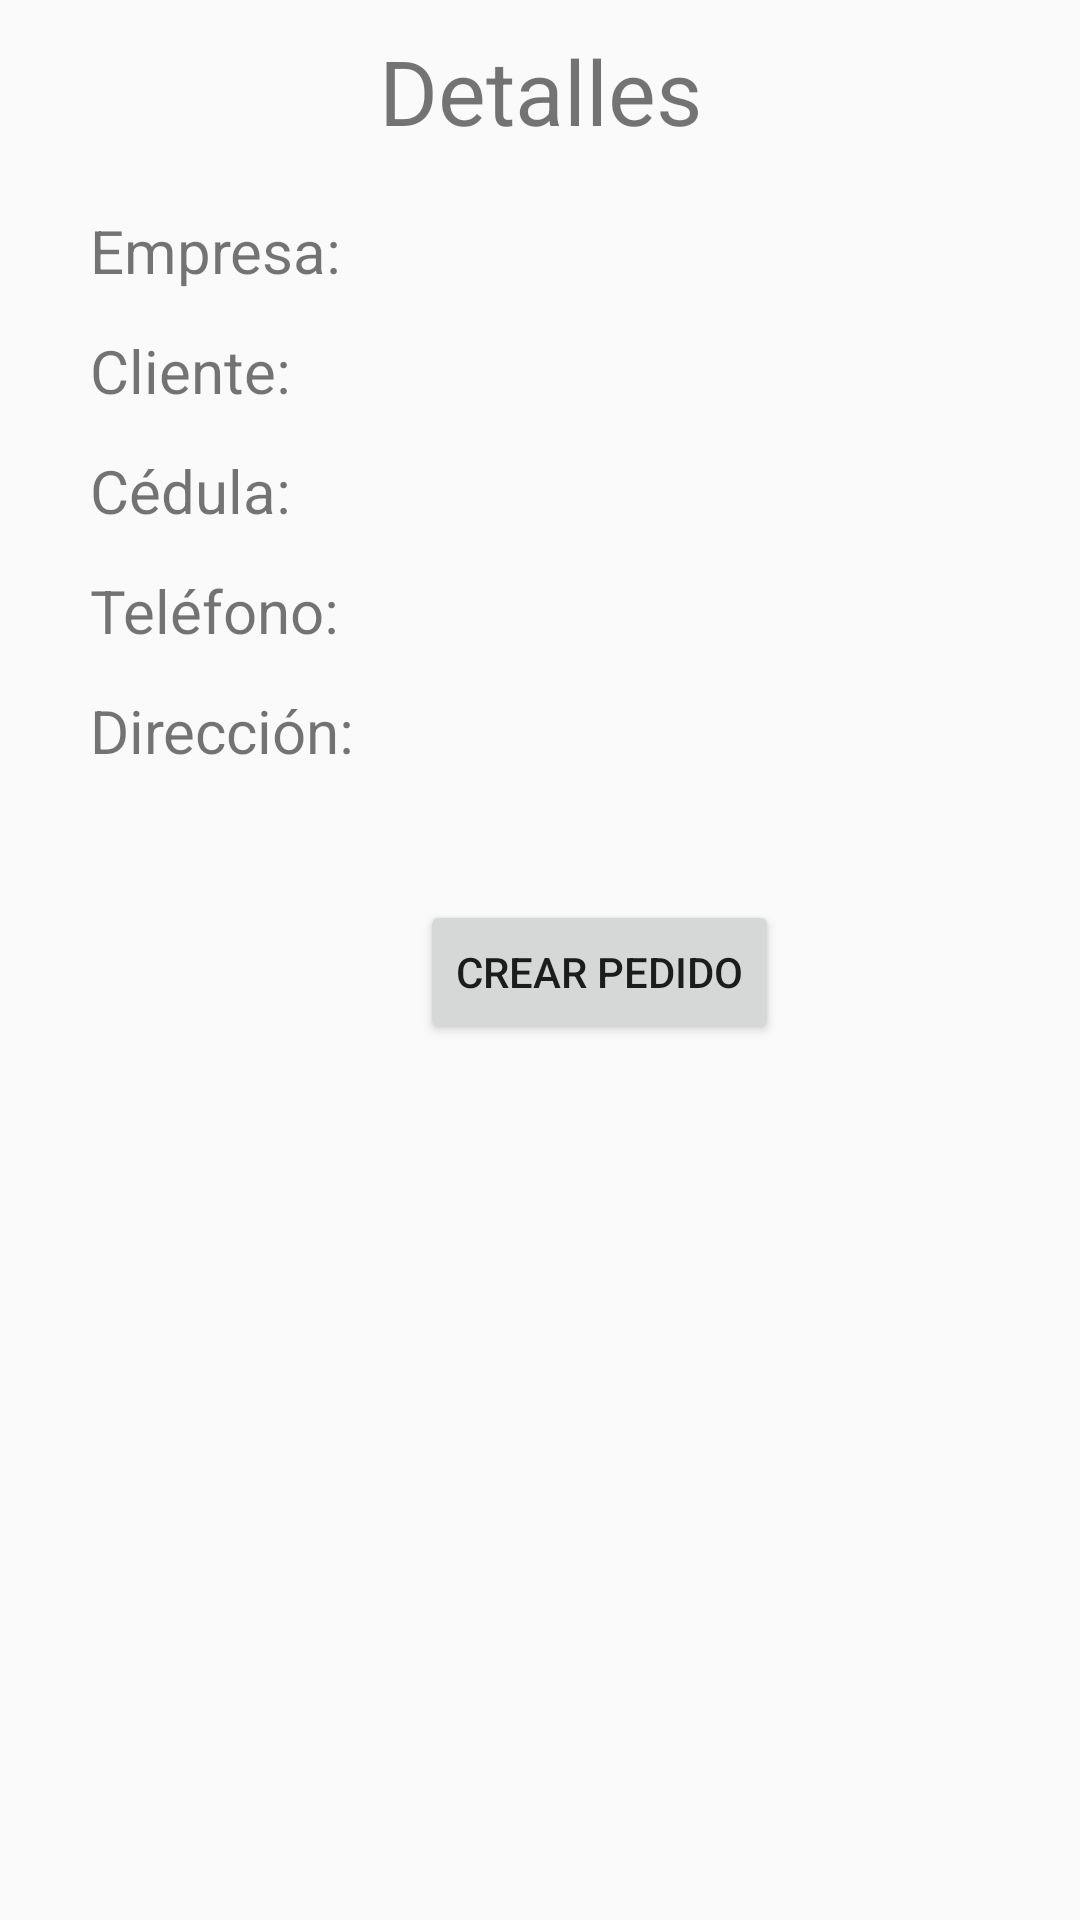

Here is an Android app screen rendered from its layout file. Give the layout XML and the strings, colors and styles it references.
<!-- AndroidManifest.xml: application theme AppTheme -->
<!-- res/layout/detalles_cliente.xml -->
<?xml version="1.0" encoding="utf-8"?>
<RelativeLayout
    xmlns:android="http://schemas.android.com/apk/res/android" android:layout_width="match_parent"
    android:layout_height="match_parent">

    <TextView
        android:layout_width="match_parent"
        android:layout_height="wrap_content"
        android:text="Detalles"
        android:textAlignment="center"
        android:textSize="30dp"
        android:textColor="@color/md_teal_300"
        android:layout_marginTop="10dp"
        />

    <TextView
        android:id="@+id/lblNombreEmpresa"
        android:layout_width="wrap_content"
        android:layout_height="wrap_content"
        android:layout_marginTop="70dp"
        android:textSize="20dp"
        android:layout_marginLeft="30dp"
        android:text="Empresa: "
        />

    <TextView
        android:id="@+id/lblNombre"
        android:layout_width="wrap_content"
        android:layout_height="wrap_content"
        android:layout_marginTop="110dp"
        android:textSize="20dp"
        android:layout_marginLeft="30dp"
        android:text="Cliente: "
        />


    <TextView
        android:id="@+id/lblIdentificacion"
        android:layout_width="wrap_content"
        android:layout_height="wrap_content"
        android:layout_marginTop="150dp"
        android:textSize="20dp"
        android:layout_marginLeft="30dp"
        android:text="Cédula: "
        />

    <TextView
        android:id="@+id/lblTelefono"
        android:layout_width="wrap_content"
        android:layout_height="wrap_content"
        android:layout_marginTop="190dp"
        android:textSize="20dp"
        android:layout_marginLeft="30dp"
        android:text="Teléfono: "
        />

    <TextView
        android:id="@+id/lblDireccion"
        android:layout_width="wrap_content"
        android:layout_height="wrap_content"
        android:layout_marginTop="230dp"
        android:textSize="20dp"
        android:layout_marginLeft="30dp"
        android:text="Dirección: "
        />

    <Button
        android:id="@+id/btnCapaCrearPedido"
        android:layout_width="wrap_content"
        android:layout_height="wrap_content"
        android:layout_marginTop="300dp"
        android:layout_marginLeft="140dp"
        android:text="Crear pedido"
        />

</RelativeLayout>
<!-- resources referenced by this layout -->
<resources>
  <style name="AppTheme" parent="Theme.AppCompat.Light.DarkActionBar">
          
          <item name="colorPrimary">@color/md_teal_500</item>
          <item name="colorPrimaryDark">@color/md_teal_600</item>
          <item name="colorAccent">@color/md_teal_500</item>
      </style>
</resources>
